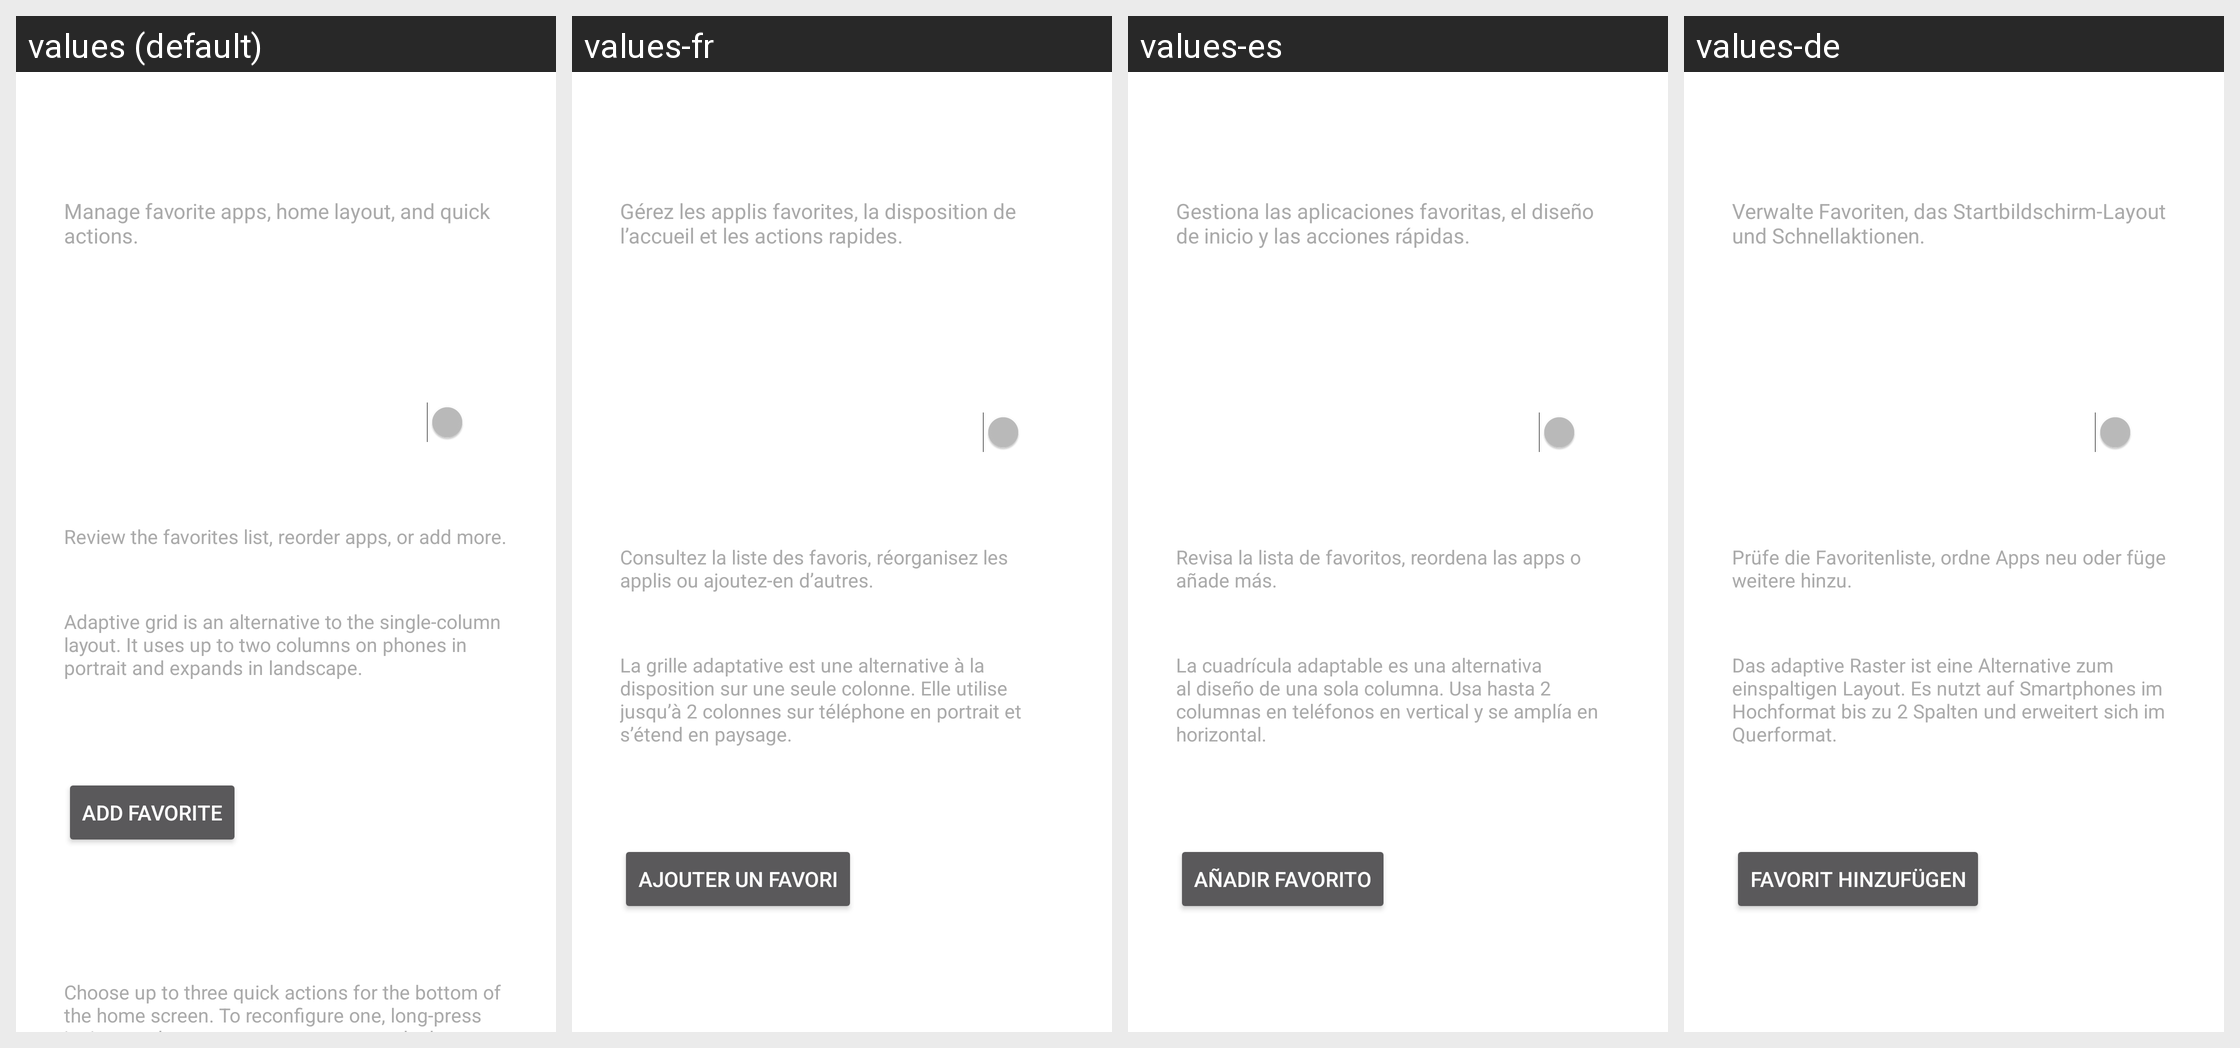

The same Android screen rendered under several of its app's locales, left to right. List the strings drawn on it with the default value and each locale's translation.
Android screen res/layout/fragment_settings_system.xml rendered under 4 locales, left to right: values (default), values-fr, values-es, values-de. Device: Nexus 5 (rendered at 1080×1920; each locale shown at half size, 540×960, under a caption strip naming it); theme Theme.Avox.
Other locales in the repository, not shown: values-da, values-fi, values-it, values-nb, values-nl, values-pl, values-pt, values-sv.
Strings drawn on this screen, with the default value and each locale's value (text and hints the layout hard-codes, and strings that could not be matched under every locale, appear in the picture but are not listed):

settings_home_hint
  values: Manage favorite apps, home layout, and quick actions.
  values-fr: Gérez les applis favorites, la disposition de l’accueil et les actions rapides.
  values-es: Gestiona las aplicaciones favoritas, el diseño de inicio y las acciones rápidas.
  values-de: Verwalte Favoriten, das Startbildschirm-Layout und Schnellaktionen.

favorites_manage_hint
  values: Review the favorites list, reorder apps, or add more.
  values-fr: Consultez la liste des favoris, réorganisez les applis ou ajoutez-en d’autres.
  values-es: Revisa la lista de favoritos, reordena las apps o añade más.
  values-de: Prüfe die Favoritenliste, ordne Apps neu oder füge weitere hinzu.

favorites_layout_hint
  values: Adaptive grid is an alternative to the single-column layout. It uses up to two columns on phones in portrait and expands in landscape.
  values-fr: La grille adaptative est une alternative à la disposition sur une seule colonne. Elle utilise jusqu’à 2 colonnes sur téléphone en portrait et s’étend en paysage.
  values-es: La cuadrícula adaptable es una alternativa al diseño de una sola columna. Usa hasta 2 columnas en teléfonos en vertical y se amplía en horizontal.
  values-de: Das adaptive Raster ist eine Alternative zum einspaltigen Layout. Es nutzt auf Smartphones im Hochformat bis zu 2 Spalten und erweitert sich im Querformat.

favorites_add_label
  values: Add Favorite
  values-fr: Ajouter un favori
  values-es: Añadir favorito
  values-de: Favorit hinzufügen
